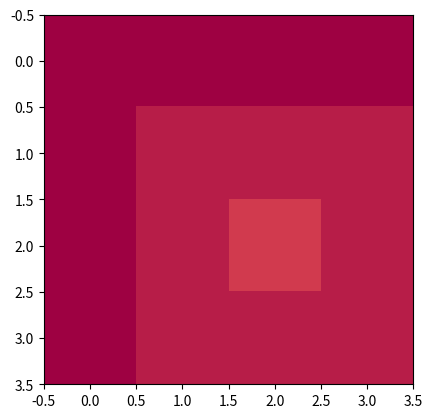
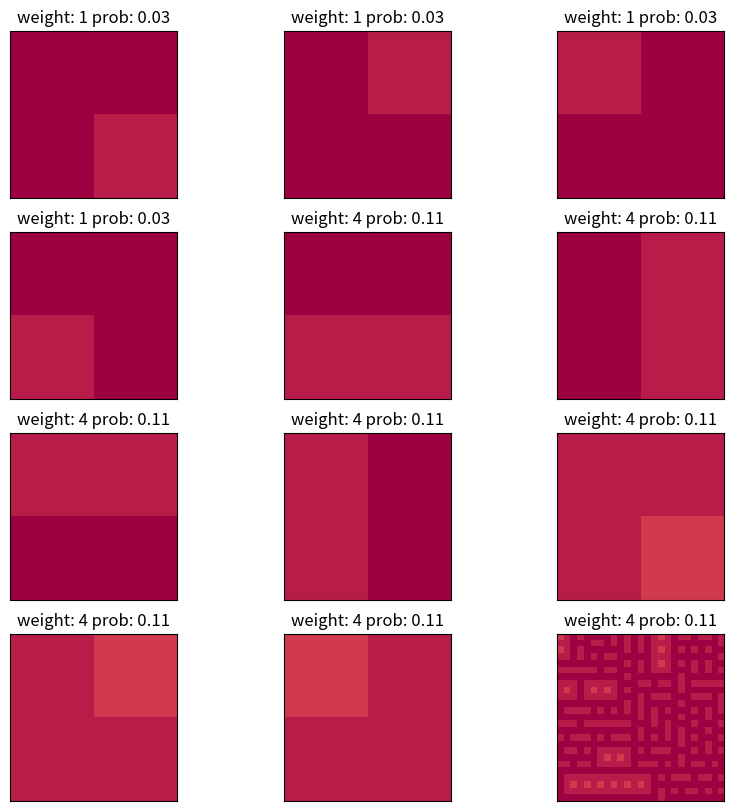

Here is the Python script that generated these plots, in order:
import matplotlib.pyplot as plt
import matplotlib
import numpy as np
import random
import math

from typing import List

class onlyColorChangePixels():
    def __init__(self):
        self.cr1 = [[216, 216, 216, 216],
                    [216, 228, 228, 228],
                    [216, 228, 252, 228],
                    [216, 228, 228, 228]]        
        self.cr2 = [[180, 180, 180, 180],
                    [180, 192, 192, 192],
                    [180, 192, 204, 192],
                    [180, 192, 192, 192]]
        self.cr3 = [[108, 108, 108, 108],
                    [108, 120, 120, 120],
                    [108, 120, 132, 120],
                    [108, 120, 120, 120]]
        self.cr4 = [[144, 144, 144, 144],
                    [144, 156, 156, 156],
                    [144, 156, 168, 156],
                    [144, 156, 156, 156]]
        self.cr5 = [[72, 72, 72, 72],
                    [72, 84, 84, 84],
                    [72, 84, 96, 84],
                    [72, 84, 84, 84]]
        self.cr6 = [[36, 36, 36, 36],
                    [36, 48, 48, 48],
                    [36, 48, 60, 48],
                    [36, 48, 48, 48]]
        self.cr7 = [[0, 0, 0, 0],
                    [0, 12, 12, 12],
                    [0, 12, 24, 12],
                    [0, 12, 12, 12]]


difficulty = 7
input_size = (4, 4)
output_size = (25, 25)#10/50 !
default_color = 'Spectral'
colorChangePixels = onlyColorChangePixels()  # Create an instance of the class

if difficulty == 1:
    pixels = colorChangePixels.cr1
if difficulty == 2:
    pixels = colorChangePixels.cr2
if difficulty == 3:
    pixels = colorChangePixels.cr3
if difficulty == 4:
    pixels = colorChangePixels.cr4
if difficulty == 5:
    pixels = colorChangePixels.cr5
if difficulty == 6:
    pixels = colorChangePixels.cr6
if difficulty == 7:
    pixels = colorChangePixels.cr7
plt.imshow(pixels, cmap= default_color, vmin=0, vmax=255) 

# valid colors 'Accent', 'Accent_r', 'Blues', 'Blues_r', 'BrBG', 'BrBG_r', 'BuGn', 'BuGn_r', 'BuPu', 'BuPu_r', 'CMRmap', 'CMRmap_r', 'Dark2', 'Dark2_r', 'GnBu', 'GnBu_r', 'Greens', 'Greens_r', 'Greys', 'Greys_r', 'OrRd', 'OrRd_r', 'Oranges', 'Oranges_r', 'PRGn', 'PRGn_r', 'Paired', 'Paired_r', 'Pastel1', 'Pastel1_r', 'Pastel2', 'Pastel2_r', 'PiYG', 'PiYG_r', 'PuBu', 'PuBuGn', 'PuBuGn_r', 'PuBu_r', 'PuOr', 'PuOr_r', 'PuRd', 'PuRd_r', 'Purples', 'Purples_r', 'RdBu', 'RdBu_r', 'RdGy', 'RdGy_r', 'RdPu', 'RdPu_r', 'RdYlBu', 'RdYlBu_r', 'RdYlGn', 'RdYlGn_r', 'Reds', 'Reds_r', 'Set1', 'Set1_r', 'Set2', 'Set2_r', 'Set3', 'Set3_r', 'Spectral', 'Spectral_r', 'Wistia', 'Wistia_r', 'YlGn', 'YlGnBu', 'YlGnBu_r', 'YlGn_r', 'YlOrBr', 'YlOrBr_r', 'YlOrRd', 'YlOrRd_r', 'afmhot', 'afmhot_r', 'autumn', 'autumn_r', 'binary', 'binary_r', 'bone', 'bone_r', 'brg', 'brg_r', 'bwr', 'bwr_r', 'cividis', 'cividis_r', 'cool', 'cool_r', 'coolwarm', 'coolwarm_r', 'copper', 'copper_r', 'cubehelix', 'cubehelix_r', 'flag', 'flag_r', 'gist_earth', 'gist_earth_r', 'gist_gray', 'gist_gray_r', 'gist_heat', 'gist_heat_r', 'gist_ncar', 'gist_ncar_r', 'gist_rainbow', 'gist_rainbow_r', 'gist_stern', 'gist_stern_r', 'gist_yarg', 'gist_yarg_r', 'gnuplot', 'gnuplot2', 'gnuplot2_r', 'gnuplot_r', 'gray', 'gray_r', 'hot', 'hot_r', 'hsv', 'hsv_r', 'inferno', 'inferno_r', 'jet', 'jet_r', 'magma', 'magma_r', 'nipy_spectral', 'nipy_spectral_r', 'ocean', 'ocean_r', 'pink', 'pink_r', 'plasma', 'plasma_r', 'prism', 'prism_r', 'rainbow', 'rainbow_r', 'seismic', 'seismic_r', 'spring', 'spring_r', 'summer', 'summer_r', 'tab10', 'tab10_r', 'tab20', 'tab20_r', 'tab20b', 'tab20b_r', 'tab20c', 'tab20c_r', 'terrain', 'terrain_r', 'turbo', 'turbo_r', 'twilight', 'twilight_r', 'twilight_shifted', 'twilight_shifted_r', 'viridis', 'viridis_r', 'winter', 'winter_r'
plt.show()

class Pattern:
    def __init__(self, pixels):
        self.pixels = pixels
        
    def __len__(self):
        return 1
    
def get_all_rotations(pixelMatrix):
    """
    Return original array as well as rotated by 90, 180 and 270 degrees in the form of tuples
    """
    pixelMatrix_rotated_1 = [[pixelMatrix[j][i] for j in range(len(pixelMatrix))] for i in range(len(pixelMatrix[0])-1,-1,-1)]
    pixelMatrix_rotated_2 = [[pixelMatrix_rotated_1[j][i] for j in range(len(pixelMatrix_rotated_1))] for i in range(len(pixelMatrix_rotated_1[0])-1,-1,-1)]
    pixelMatrix_rotated_3 = [[pixelMatrix_rotated_2[j][i] for j in range(len(pixelMatrix_rotated_2))] for i in range(len(pixelMatrix_rotated_2[0])-1,-1,-1)]
    return tuple(tuple(row) for row in pixelMatrix), \
            tuple(tuple(row) for row in pixelMatrix_rotated_1), \
            tuple(tuple(row) for row in pixelMatrix_rotated_2), \
            tuple(tuple(row) for row in pixelMatrix_rotated_3)

N = 2 # pattern size



patterns = []
weights = {} 
probability = {} 
for y in range(input_size[0]-(N-1)): # row 
    for x in range(input_size[1]-(N-1)): # column
        pattern = []
        for k in pixels[y:y+N]:
            pattern.append([int(i) for i in k[x:x+N]]) # change array to int really quick
        pattern_rotations = get_all_rotations(pattern)
        
        for rotation in pattern_rotations:
            if rotation not in weights:
                weights[rotation] = 1
            else:
                weights[rotation] += 1
        
        patterns.extend(pattern_rotations)
        
# remove duplicates
patterns_without_duplicates = []
for patt in patterns:
    if patt not in patterns_without_duplicates:
        patterns_without_duplicates.append(patt)
patterns = patterns_without_duplicates

sum_of_weights = 0
for weight in weights:
    sum_of_weights += weights[weight]

for pattern in patterns:
    probability[pattern] = weights[pattern] / sum_of_weights
    
# convert patterns from tuples into Pattern objects
patterns = [Pattern(p) for p in patterns]
weights = {pattern:weights[pattern.pixels] for pattern in patterns}
probability = {pattern:probability[pattern.pixels] for pattern in patterns}

# show 
plt.figure(figsize=(10,10))
for m in range(len(patterns)):
    axs = plt.subplot(4, math.ceil(len(patterns)/4), m+1)
    axs.imshow(patterns[m].pixels, cmap= default_color, vmin=0, vmax=255)
    axs.set_xticks([])
    axs.set_yticks([])
    plt.title("weight: %.0f prob: %.2f"%(weights[patterns[m]], probability[patterns[m]]))
plt.show()

UP = (0, -1)
LEFT = (-1, 0)
DOWN = (0, 1)
RIGHT = (1, 0)
UP_LEFT = (-1, -1)
UP_RIGHT = (1, -1)
DOWN_LEFT = (-1, 1)
DOWN_RIGHT = (1, 1)
dirs = [UP, DOWN, LEFT, RIGHT, UP_LEFT, UP_RIGHT, DOWN_LEFT, DOWN_RIGHT]

def valid_dirs(pos):
    x, y = pos
    
    valid_directions = []

    if x == 0:
        valid_directions.extend([RIGHT])
        if y == 0:
            valid_directions.extend([DOWN, DOWN_RIGHT])
        elif y == output_size[1]-1:
            valid_directions.extend([UP, UP_RIGHT])
        else:
            valid_directions.extend([DOWN, DOWN_RIGHT, UP, UP_RIGHT])
    elif x == output_size[0]-1:
        valid_directions.extend([LEFT])
        if y == 0:
            valid_directions.extend([DOWN, DOWN_LEFT])
        elif y == output_size[1]-1:
            valid_directions.extend([UP, UP_LEFT])
        else:
            valid_directions.extend([DOWN, DOWN_LEFT, UP, UP_LEFT])
    else:
        valid_directions.extend([LEFT, RIGHT])
        if y == 0:
            valid_directions.extend([DOWN, DOWN_LEFT, DOWN_RIGHT])
        elif y == output_size[1]-1:
            valid_directions.extend([UP, UP_LEFT, UP_RIGHT])
        else: 
            valid_directions.extend([UP, UP_LEFT, UP_RIGHT, DOWN, DOWN_LEFT, DOWN_RIGHT])
    
    return valid_directions

class Index:    
    def __init__(self, patterns: List[Pattern]):
        self.data = {}
        for pattern in patterns:
            self.data[pattern] = {}
            for d in dirs: 
                self.data[pattern][d] = []
    
    def add_rule(self, pattern: Pattern, relative_position: tuple, next_pattern: Pattern):
        self.data[pattern][relative_position].append(next_pattern)
        
        
    def check_possibility(self, pattern: Pattern, check_pattern: Pattern, relative_pos: tuple):
        if isinstance(pattern, list):
            pattern = pattern[0]
            
        return check_pattern in self.data[pattern][relative_pos]

index = Index(patterns)

def get_offset_tiles(pattern: Pattern, offset: tuple):
    if offset == (0, 0):
        return pattern.pixels
    if offset == (-1, -1):
        return tuple([pattern.pixels[1][1]])
    if offset == (0, -1):
        return tuple(pattern.pixels[1][:])
    if offset == (1, -1):
        return tuple([pattern.pixels[1][0]])
    if offset == (-1, 0):
        return tuple([pattern.pixels[0][1], pattern.pixels[1][1]])
    if offset == (1, 0):
        return tuple([pattern.pixels[0][0], pattern.pixels[1][0]])
    if offset == (-1, 1):
        return tuple([pattern.pixels[0][1]])
    if offset == (0, 1):
        return tuple(pattern.pixels[0][:])
    if offset == (1, 1):
        return tuple([pattern.pixels[0][0]])

rules_num = 0
for pattern in patterns:
    for d in dirs:
        for pattern_next in patterns:
            overlap = get_offset_tiles(pattern_next, d)
            og_dir = tuple([d[0]*-1, d[1]*-1])
            part_of_og_pattern = get_offset_tiles(pattern, og_dir)
            if (overlap) == (part_of_og_pattern):
                index.add_rule(pattern, d, pattern_next)
                rules_num+=1


def initialize_wave_function(size):    
    coefficients = []
    
    for col in range(size[0]):
        row = []
        for r in range(size[1]):
            row.append(patterns)
        coefficients.append(row)
    return coefficients

coefficients = initialize_wave_function(output_size)

def is_fully_collapsed():
    for col in coefficients:
        for entry in col:
            if(len(entry)>1):
                return False
    return True

def get_possible_patterns_at_position(position):
    x, y = position
    possible_patterns = coefficients[x][y]
    return possible_patterns

def get_shannon_entropy(position):

    x, y = position
    entropy = 0
    
    # A cell with one valid pattern has 0 entropy
    if len(coefficients[x][y]) == 1:
        return 0
    
    for pattern in coefficients[x][y]:
        entropy += probability[pattern] * math.log(probability[pattern], 2)
    entropy *= -1
    
    entropy -= random.uniform(0, 0.1)
    return entropy

def get_min_entropy_pos():
    minEntropy = None
    minEntropyPos = None
    
    for x, col in enumerate(coefficients):
        for y, row in enumerate(col):
            entropy = get_shannon_entropy((x, y))
            
            if entropy == 0:
                continue
            
            if minEntropy is None or entropy < minEntropy:
                minEntropy = entropy
                minEntropyPos = (x, y)
    return minEntropyPos


def observe():
    min_entropy_pos = get_min_entropy_pos()
    
    if min_entropy_pos == None:
        print("All tiles have 0 entropy")
        return
    
    possible_patterns = get_possible_patterns_at_position(min_entropy_pos)
    
    max_p = 0
    for pattern in possible_patterns:
        if max_p < probability[pattern]:
            max_p == probability[pattern]
    
    
    semi_random_pattern = random.choice([pat for pat in possible_patterns 
                                         if probability[pat]
                                         >=max_p])
    # TODO dont forget to check the probability of the pattern
    coefficients[min_entropy_pos[0]][min_entropy_pos[1]] = semi_random_pattern
    
    return min_entropy_pos


def propagate(min_entropy_pos):
    stack = [min_entropy_pos]
    
    while len(stack) > 0:
        pos = stack.pop()
        
        possible_patterns = get_possible_patterns_at_position(pos)
        for d in valid_dirs(pos):
            adjacent_pos = (pos[0] + d[0], pos[1] + d[1])
            possible_patterns_at_adjacent = get_possible_patterns_at_position(adjacent_pos)
            
            if not isinstance(possible_patterns_at_adjacent, list):
                possible_patterns_at_adjacent = [possible_patterns_at_adjacent]
            for possible_pattern_at_adjacent in possible_patterns_at_adjacent:
                if len(possible_patterns) > 1:
                    is_possible = any([index.check_possibility(pattern, possible_pattern_at_adjacent, d) for pattern in possible_patterns])
                else:
                    is_possible = index.check_possibility(possible_patterns, possible_pattern_at_adjacent, d)                    

                if not is_possible:
                    x, y = adjacent_pos
                    coefficients[x][y] = [patt for patt in coefficients[x][y] if patt.pixels != possible_pattern_at_adjacent.pixels]
                        
                    if adjacent_pos not in stack:
                        stack.append(adjacent_pos)


while not is_fully_collapsed():
    min_entropy_pos = observe()
    propagate(min_entropy_pos)                    

final_pixels = []

for coefficient in coefficients:
    row = []
    for item in coefficient:
        first_pixel = item.pixels[0][0] if not isinstance(item, list) else item[0].pixels[0][0]
        row.append(first_pixel)
    final_pixels.append(row)

plt.imshow(final_pixels, cmap=default_color, vmin=0, vmax=255)
plt.show()
